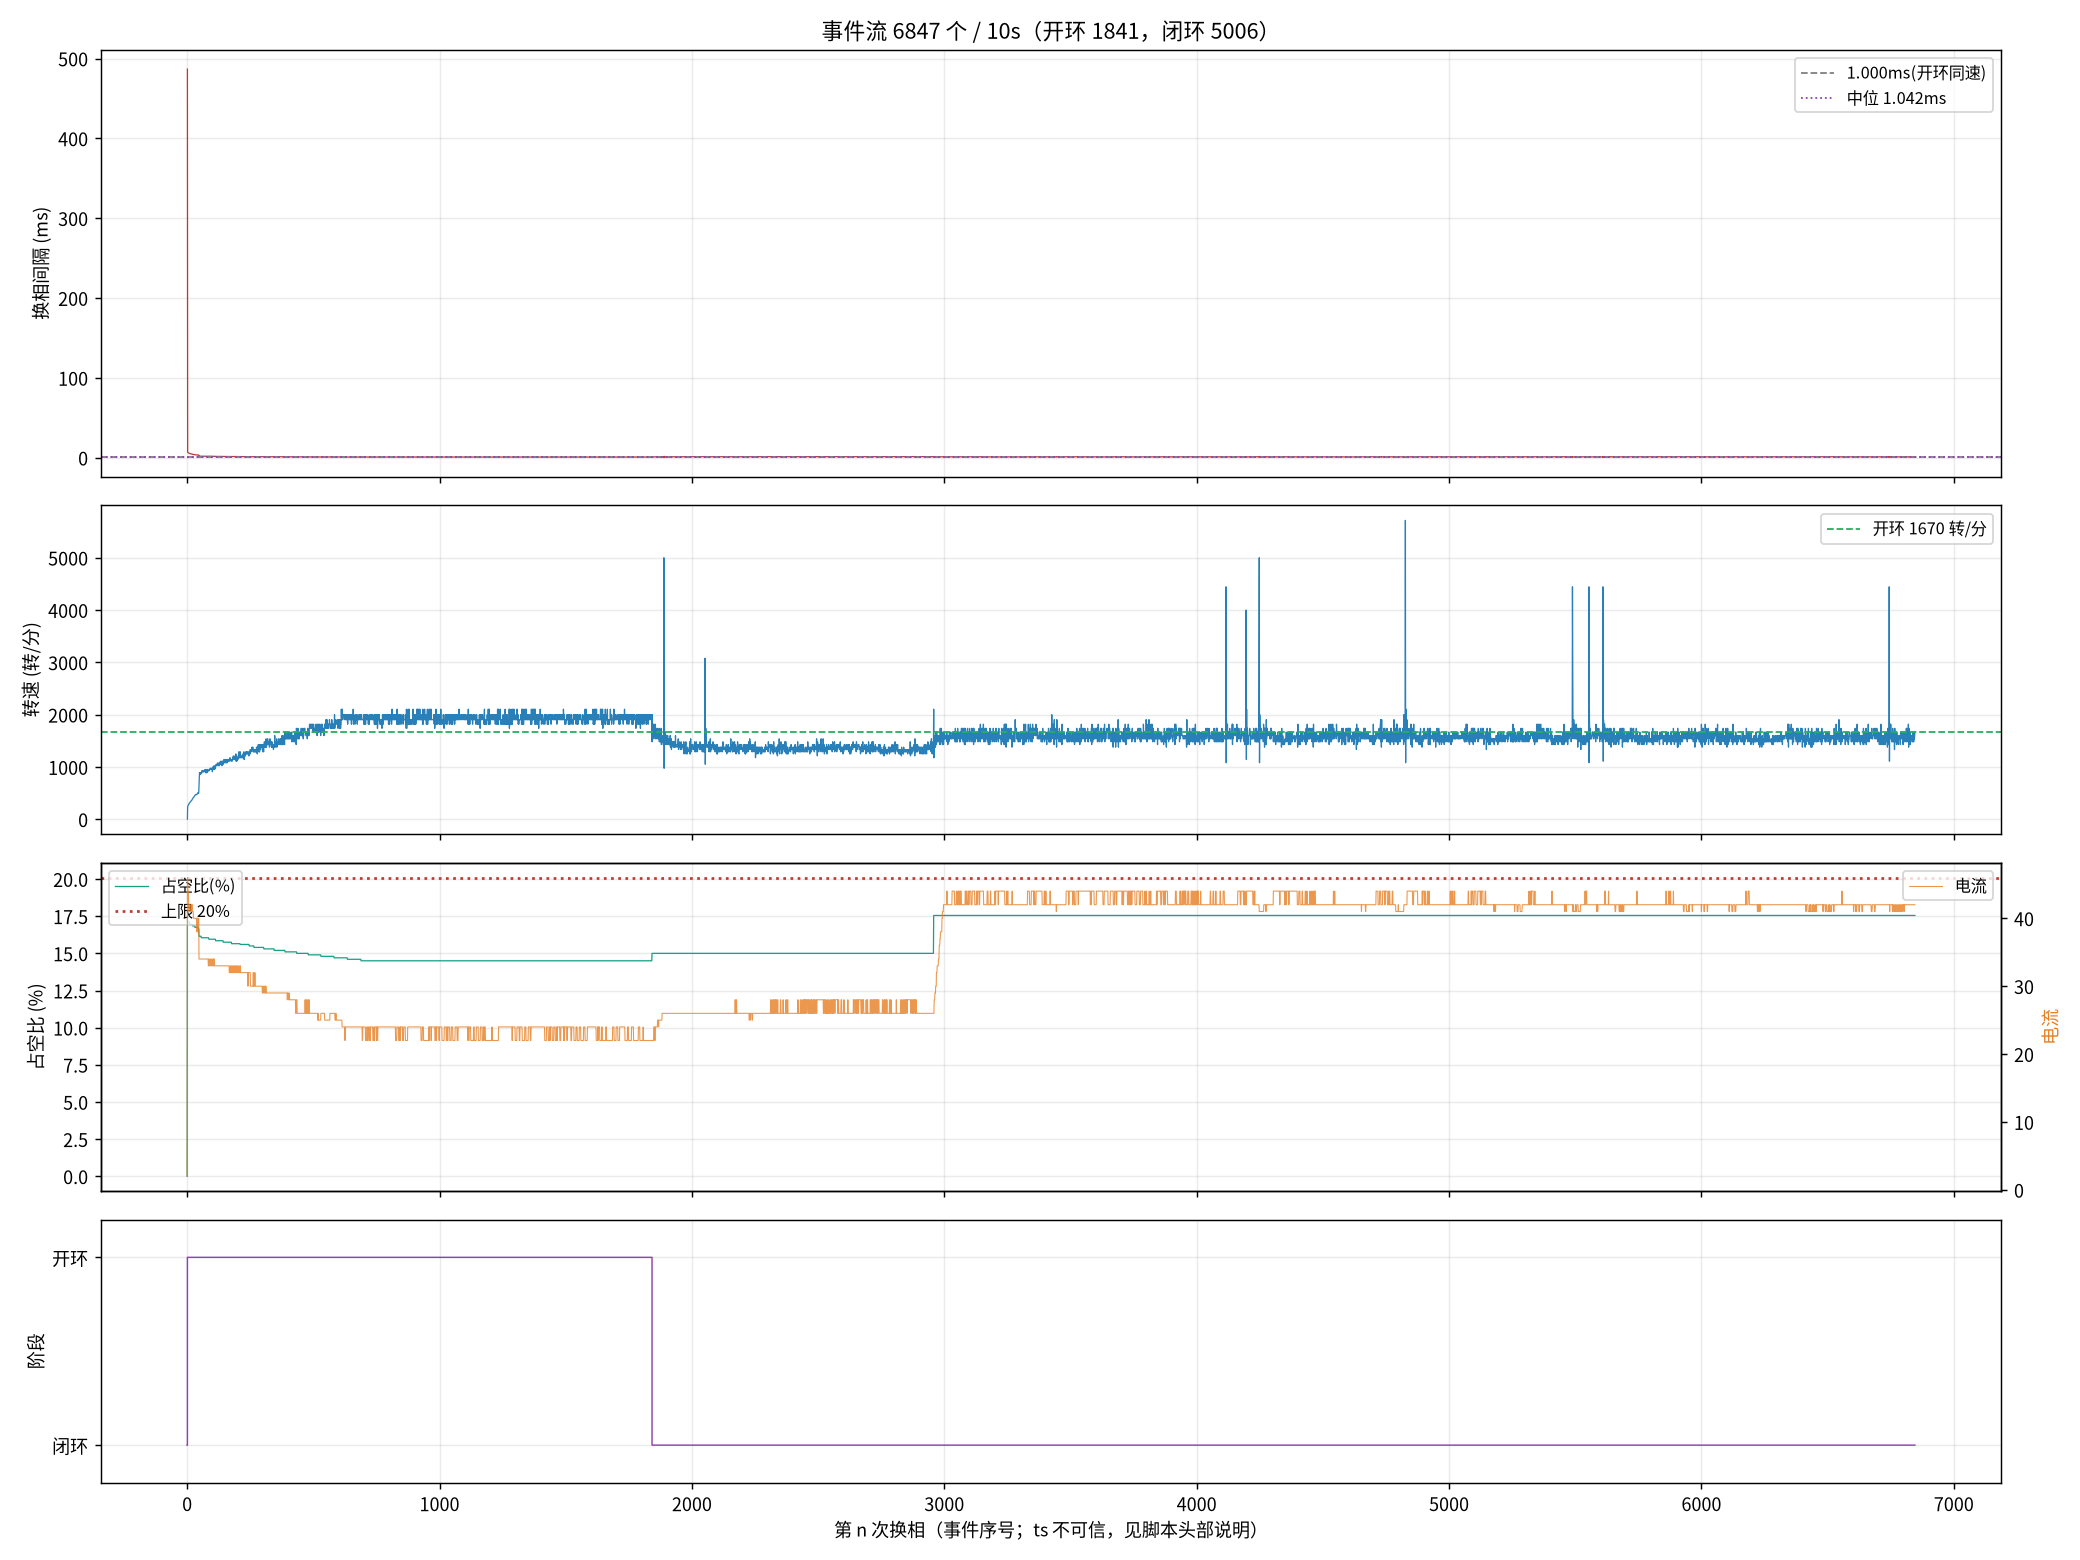

The table this chart was drawn from, first rows:
seq, ts_frame, delta, step, wait, duty, cur, stage, iov, startup_max, curlim_adj, ci, thiszctime, lastzctime, average_interval, advance, duty_setpoint, duty_max, bemf_timeout, zc_reject, input, stall_adj, desync
1, 27023, 8, 3, 4417, 0, 2, 0, 48, 400, 2000, 12305, 0, 0, 1563, 0, 0, 2000, 0, 0, 48, 0, 0
2, 38705, 6, 4, 4417, 351, 46, 1, 400, 400, 2000, 41248, 0, 0, 3101, 0, 351, 2000, 0, 0, 400, 0, 0
3, 38870, -41, 5, 4417, 343, 46, 1, 392, 400, 2000, 14000, 0, 0, 14023, 0, 343, 2000, 0, 1, 392, 0, 0
5, 39182, -31, 1, 4417, 343, 44, 1, 392, 400, 2000, 13300, 0, 0, 17473, 0, 343, 2000, 0, 2, 392, 0, 0
6, 39331, 63, 2, 4417, 343, 44, 1, 391, 400, 2000, 12900, 0, 0, 19136, 0, 343, 2000, 0, 2, 391, 0, 0
7, 39476, -3, 3, 4417, 343, 44, 1, 391, 400, 2000, 12700, 0, 0, 19186, 0, 343, 2000, 0, 2, 391, 0, 0
9, 39756, 13, 5, 4417, 343, 42, 1, 391, 400, 2000, 12100, 0, 0, 9863, 0, 343, 2000, 0, 3, 391, 0, 0
10, 39892, -23, 6, 4417, 343, 41, 1, 391, 400, 2000, 11900, 0, 0, 9625, 0, 343, 2000, 0, 4, 391, 0, 0
11, 40024, 22, 1, 4417, 341, 41, 1, 390, 400, 2000, 11600, 0, 0, 9413, 0, 341, 2000, 0, 4, 390, 0, 0
13, 40281, 67, 3, 4417, 341, 42, 1, 390, 400, 2000, 11200, 0, 0, 9013, 0, 341, 2000, 0, 6, 390, 0, 0
14, 40407, 66, 4, 4417, 341, 42, 1, 390, 400, 2000, 11000, 0, 0, 8825, 0, 341, 2000, 0, 6, 390, 0, 0
15, 40532, 159, 5, 4417, 341, 41, 1, 390, 400, 2000, 10800, 0, 0, 8650, 0, 341, 2000, 0, 7, 390, 0, 0
17, 40776, 51, 1, 4417, 339, 41, 1, 389, 400, 2000, 10500, 0, 0, 8338, 0, 339, 2000, 0, 8, 389, 0, 0
18, 40895, -128, 2, 4417, 339, 41, 1, 389, 400, 2000, 10300, 0, 0, 8200, 0, 339, 2000, 0, 8, 389, 0, 0
19, 41012, -23, 3, 4417, 339, 42, 1, 389, 400, 2000, 10200, 0, 0, 8063, 0, 339, 2000, 0, 9, 389, 0, 0
21, 41245, -44, 5, 4417, 339, 42, 1, 389, 400, 2000, 9900, 0, 0, 7813, 0, 339, 2000, 0, 9, 389, 0, 0
22, 41359, -10, 6, 4417, 339, 41, 1, 388, 400, 2000, 9800, 0, 0, 7700, 0, 339, 2000, 0, 9, 388, 0, 0
23, 41470, 48, 1, 4417, 339, 41, 1, 388, 400, 2000, 9600, 0, 0, 7588, 0, 339, 2000, 0, 10, 388, 0, 0
25, 41688, 27, 3, 4417, 339, 41, 1, 388, 400, 2000, 9400, 0, 0, 7375, 0, 339, 2000, 0, 11, 388, 0, 0
26, 41797, -56, 4, 4417, 339, 41, 1, 388, 400, 2000, 9300, 0, 0, 7275, 0, 339, 2000, 0, 11, 388, 0, 0
27, 41902, 4, 5, 4417, 339, 42, 1, 388, 400, 2000, 9200, 0, 0, 7188, 0, 339, 2000, 0, 12, 388, 0, 0
29, 42110, 54, 1, 4417, 337, 41, 1, 387, 400, 2000, 9000, 0, 0, 7013, 0, 337, 2000, 0, 13, 387, 0, 0
30, 42212, -116, 2, 4417, 337, 41, 1, 387, 400, 2000, 8900, 0, 0, 6938, 0, 337, 2000, 0, 13, 387, 0, 0
31, 42312, 29, 3, 4417, 337, 41, 1, 387, 400, 2000, 8800, 0, 0, 6863, 0, 337, 2000, 0, 14, 387, 0, 0
33, 42507, -32, 5, 4417, 337, 41, 1, 387, 400, 2000, 8600, 0, 0, 6713, 0, 337, 2000, 0, 15, 387, 0, 0
34, 42602, -22, 6, 4417, 337, 40, 1, 387, 400, 2000, 8500, 0, 0, 6638, 0, 337, 2000, 0, 16, 387, 0, 0
35, 42697, -16, 1, 4417, 337, 40, 1, 386, 400, 2000, 8400, 0, 0, 6563, 0, 337, 2000, 0, 17, 386, 0, 0
37, 42883, 78, 3, 4417, 337, 40, 1, 386, 400, 2000, 8200, 0, 0, 6413, 0, 337, 2000, 0, 18, 386, 0, 0
38, 42975, 18, 4, 4417, 337, 40, 1, 386, 400, 2000, 8200, 0, 0, 6338, 0, 337, 2000, 0, 19, 386, 0, 0
39, 43066, 144, 5, 4417, 337, 40, 1, 386, 400, 2000, 8100, 0, 0, 6275, 0, 337, 2000, 0, 20, 386, 0, 0
42, 43334, -33, 2, 4417, 337, 40, 1, 386, 400, 2000, 7900, 0, 0, 6088, 0, 337, 2000, 0, 21, 386, 0, 0
43, 43422, 20, 3, 4417, 335, 40, 1, 385, 400, 2000, 7800, 0, 0, 6038, 0, 335, 2000, 0, 22, 385, 0, 0
44, 43508, -69, 4, 4417, 335, 40, 1, 385, 400, 2000, 7700, 0, 0, 5988, 0, 335, 2000, 0, 23, 385, 0, 0
45, 43593, -24, 5, 4417, 335, 40, 1, 385, 400, 2000, 7700, 0, 0, 5925, 0, 335, 2000, 0, 24, 385, 0, 0
46, 43678, -21, 6, 4417, 335, 40, 1, 385, 400, 2000, 7600, 0, 0, 5875, 0, 335, 2000, 0, 25, 385, 0, 0
47, 43762, 28, 1, 4417, 335, 40, 1, 385, 400, 2000, 7500, 0, 0, 5825, 0, 335, 2000, 0, 26, 385, 0, 0
49, 43931, 58, 3, 4417, 335, 40, 1, 385, 400, 2000, 7400, 0, 0, 5725, 0, 335, 2000, 0, 27, 385, 0, 0
50, 44016, -3, 4, 4417, 335, 40, 1, 384, 400, 2000, 7400, 0, 0, 5675, 0, 335, 2000, 0, 27, 384, 0, 0
51, 44100, 71, 5, 4417, 335, 40, 1, 384, 400, 2000, 7300, 0, 0, 5638, 0, 335, 2000, 0, 28, 384, 0, 0
52, 44184, -12, 6, 4417, 335, 38, 1, 384, 400, 2000, 7300, 0, 0, 5588, 0, 335, 2000, 0, 29, 384, 0, 0
54, 44348, -110, 2, 4417, 335, 40, 1, 384, 400, 2000, 7200, 0, 0, 5513, 0, 335, 2000, 0, 30, 384, 0, 0
55, 44429, 73, 3, 4417, 335, 40, 1, 384, 400, 2000, 7100, 0, 0, 5475, 0, 335, 2000, 0, 31, 384, 0, 0
56, 44509, -60, 4, 4417, 335, 40, 1, 384, 400, 2000, 7000, 0, 0, 5438, 0, 335, 2000, 0, 32, 384, 0, 0
58, 44668, -19, 6, 4417, 335, 38, 1, 384, 400, 2000, 7000, 0, 0, 5350, 0, 335, 2000, 0, 33, 384, 0, 0
59, 44746, 128, 1, 4417, 333, 38, 1, 383, 400, 2000, 6900, 0, 0, 5313, 0, 333, 2000, 0, 35, 383, 0, 0
60, 44827, -96, 2, 4417, 333, 40, 1, 383, 400, 2000, 6900, 0, 0, 5275, 0, 333, 2000, 0, 35, 383, 0, 0
61, 44905, 52, 3, 4417, 333, 40, 1, 383, 400, 2000, 6800, 0, 0, 5238, 0, 333, 2000, 0, 35, 383, 0, 0
186, 52163, -104, 2, 4417, 323, 34, 1, 372, 400, 2000, 4200, 0, 0, 3150, 0, 323, 2000, 0, 94, 372, 0, 0
189, 52302, 126, 5, 4417, 323, 34, 1, 372, 400, 2000, 4100, 0, 0, 3150, 0, 323, 2000, 0, 96, 372, 0, 0
190, 52347, -11, 6, 4417, 323, 34, 1, 372, 400, 2000, 4100, 0, 0, 3138, 0, 323, 2000, 0, 96, 372, 0, 0
191, 52394, 136, 1, 4417, 323, 34, 1, 372, 400, 2000, 4100, 0, 0, 3125, 0, 323, 2000, 0, 96, 372, 0, 0
192, 52439, -117, 2, 4417, 323, 34, 1, 372, 400, 2000, 4100, 0, 0, 3113, 0, 323, 2000, 0, 96, 372, 0, 0
193, 52484, 27, 3, 4417, 323, 34, 1, 372, 400, 2000, 4100, 0, 0, 3100, 0, 323, 2000, 0, 97, 372, 0, 0
194, 52530, -88, 4, 4417, 323, 34, 1, 372, 400, 2000, 4100, 0, 0, 3088, 0, 323, 2000, 0, 98, 372, 0, 0
195, 52575, 149, 5, 4417, 323, 34, 1, 372, 400, 2000, 4100, 0, 0, 3075, 0, 323, 2000, 0, 98, 372, 0, 0
196, 52621, -6, 6, 4417, 323, 34, 1, 372, 400, 2000, 4100, 0, 0, 3075, 0, 323, 2000, 0, 98, 372, 0, 0
197, 52666, 105, 1, 4417, 321, 34, 1, 371, 400, 2000, 4100, 0, 0, 3075, 0, 321, 2000, 0, 98, 371, 0, 0
198, 52711, -117, 2, 4417, 321, 34, 1, 371, 400, 2000, 4100, 0, 0, 3075, 0, 321, 2000, 0, 99, 371, 0, 0
199, 52756, 74, 3, 4417, 321, 34, 1, 371, 400, 2000, 4100, 0, 0, 3075, 0, 321, 2000, 0, 100, 371, 0, 0
200, 52799, -84, 4, 4417, 321, 34, 1, 371, 400, 2000, 4000, 0, 0, 3075, 0, 321, 2000, 0, 100, 371, 0, 0
... 6,787 more rows
